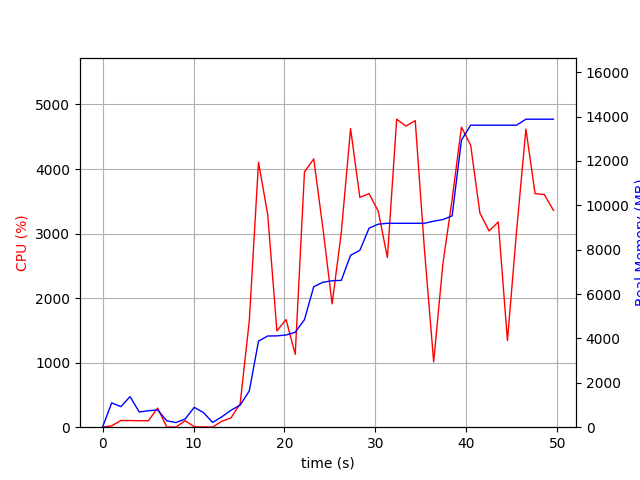

Values plotted in this chart, from the file beside it:
elapsed_time, nproc, cpu, mem_real, mem_virtual
4.00543212890625e-05, 1, 0.0, 6.613, 3121
1.007, 9, 21.9, 1096, 4883
2.017, 5, 104.2, 926.3, 3577
3.025, 8, 103.2, 1378, 4977
4.033, 3, 100.0, 685, 2731
5.043, 3, 100.2, 742.1, 2843
6.052, 4, 296.1, 780.6, 3462
7.058, 3, 3.0, 289.2, 2272
8.066, 3, 2.0, 208.2, 2205
9.073, 3, 100.2, 368.6, 2339
10.08, 7, 6.9, 895, 3870
11.09, 7, 4.0, 662.4, 3646
12.1, 3, 2.0, 215.3, 2169
13.11, 1, 92.2, 466.4, 1642
14.12, 1, 142.7, 762.8, 5137
15.13, 1, 362.3, 994.4, 7113
16.13, 1, 1649, 1639, 7233
17.14, 1, 4104, 3880, 8491
18.16, 1, 3293, 4111, 8755
19.17, 1, 1492, 4116, 8755
20.17, 1, 1667, 4157, 8755
21.18, 1, 1129, 4280, 8835
22.2, 1, 3955, 4848, 10797
23.21, 1, 4156, 6331, 11639
24.23, 1, 3079, 6533, 11639
25.24, 1, 1910, 6601, 11639
26.24, 1, 3018, 6619, 11639
27.26, 1, 4626, 7750, 12279
28.28, 1, 3560, 7972, 13815
29.3, 1, 3619, 8973, 13815
30.31, 1, 3346, 9151, 13815
31.31, 1, 2627, 9191, 13815
32.33, 1, 4772, 9191, 13815
33.35, 1, 4664, 9191, 13815
34.37, 1, 4749, 9191, 13815
35.39, 1, 2739, 9193, 13815
36.4, 1, 1012, 9286, 13911
37.41, 1, 2527, 9360, 14023
38.43, 1, 3530, 9526, 17863
39.45, 1, 4648, 12942, 20539
40.47, 1, 4367, 13614, 20539
41.48, 1, 3319, 13614, 20539
42.49, 1, 3040, 13614, 20539
43.5, 1, 3179, 13614, 20539
44.51, 1, 1343, 13614, 20539
45.52, 1, 3047, 13614, 20539
46.54, 1, 4619, 13884, 20867
47.55, 1, 3618, 13884, 20867
48.56, 1, 3604, 13884, 20867
49.57, 1, 3360, 13884, 20867
